Run: headless pygame with SDL's dummy video driver; simulated clock (each Clock.tick advances the game by its frame time, no real sleeping); random seed 0; keys injected as events and as key.get_pressed() state; mouse plan: one left click at the window centre at the start of phase 2, then a move to the lower-right quarter at the start of phase 3.
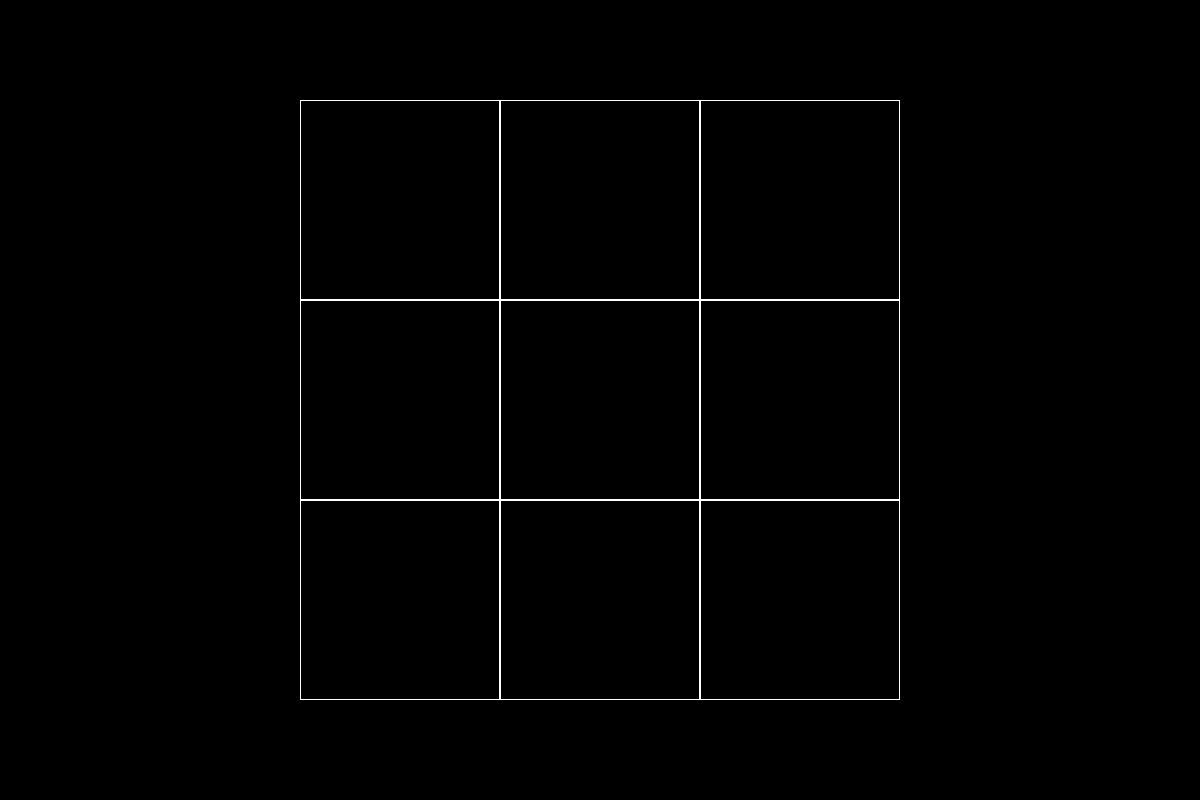
Frame 1 of 4 · flips 1–60 · no input
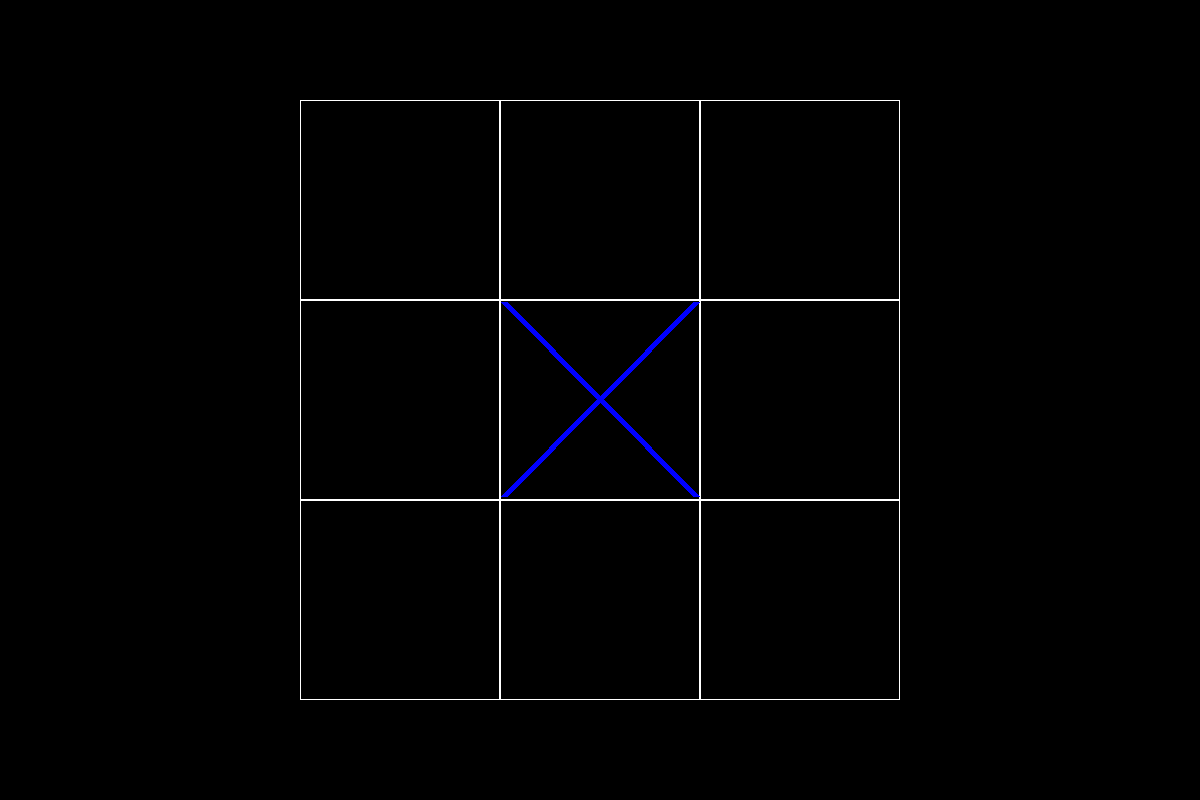
Frame 2 of 4 · flips 61–180 · clicked the window centre · tapped SPACE, RETURN · held RIGHT (→), D
Frame 3 of 4 · flips 181–300 · moved the mouse to the lower-right quarter · held DOWN (↓), S · screen unchanged from frame 2, image omitted
Frame 4 of 4 · flips 301–420 · held LEFT (←), A, UP (↑), W · screen unchanged from frame 3, image omitted

The pygame program that drew these frames:

# Фазульзянов Амир
# 02.01 сделана мини-игра крестики-нолики

import pygame

WIDTH = 1200
HEIGHT = 800
BLACK = 0
BLUE = 1
RED = 2
COLORS = ['Black', 'Blue', 'Red']


class NoughtsCrosses:
    def __init__(self, width, height, left=300, top=100, cell_size=200):
        self.width = width
        self.height = height
        self.board = [[0] * width for _ in range(height)]
        self.set_view(left, top, cell_size)
        self.move = BLUE

    def set_view(self, left, top, cell_size):
        self.left = left
        self.top = top
        self.cell_size = cell_size

    def render(self, screen):
        ots = 2
        for row in range(self.height):
            for col in range(self.width):
                pygame.draw.rect(screen, 'White', (self.left + col * self.cell_size,
                                 self.top + row * self.cell_size, self.cell_size, self.cell_size), 1)
                if self.board[row][col] == BLUE:
                    pygame.draw.line(screen, COLORS[self.board[row][col]],
                                     (col * self.cell_size + 2 * ots + self.left, row * self.cell_size + ots + self.top),
                                     ((col + 1) * self.cell_size - 2 * ots + self.left,
                                     (row + 1) * self.cell_size - 2 * ots + self.top), width=7)
                    pygame.draw.line(screen, COLORS[self.board[row][col]],
                                     ((col + 1) * self.cell_size - 2 * ots + self.left,
                                     row * self.cell_size + ots + self.top),
                                     (col * self.cell_size + 2 * ots + self.left,
                                     (row + 1) * self.cell_size - 2 * ots + self.top), width=7)
                if self.board[row][col] == RED:
                    pygame.draw.circle(screen, COLORS[self.board[row][col]],
                                       ((col + 0.5) * self.cell_size + self.left,
                                       (row + 0.5) * self.cell_size + self.top),
                                       self.cell_size / 2 - ots, width=7)

    def get_click(self, mouse_pos):
        cell = self.get_cell(mouse_pos)
        self.on_click(cell)

    def get_cell(self, pos):
        if 0 <= pos[0] - self.left < self.width * self.cell_size and \
                0 <= pos[1] - self.top < self.height * self.cell_size:
            return (pos[0] - self.left) // self.cell_size, (pos[1] - self.top) // self.cell_size
        return None

    def on_click(self, cell):
        if cell:
            col, row = cell[0], cell[1]
            if self.board[row][col] == BLACK and self.move == BLUE:
                self.board[row][col] = BLUE
                self.move = RED
            elif self.board[row][col] == BLACK and self.move == RED:
                self.board[row][col] = RED
                self.move = BLUE


def main_noughts_crosses():
    pygame.init()
    size = WIDTH, HEIGHT
    screen = pygame.display.set_mode(size)
    pygame.display.set_caption('Крестики-нолики')
    board = NoughtsCrosses(3, 3)
    running = True
    while running:
        for event in pygame.event.get():
            if event.type == pygame.QUIT:
                running = False
            if event.type == pygame.MOUSEBUTTONDOWN:
                board.get_click(event.pos)
        screen.fill((0, 0, 0))
        board.render(screen)
        pygame.display.flip()


main_noughts_crosses()
